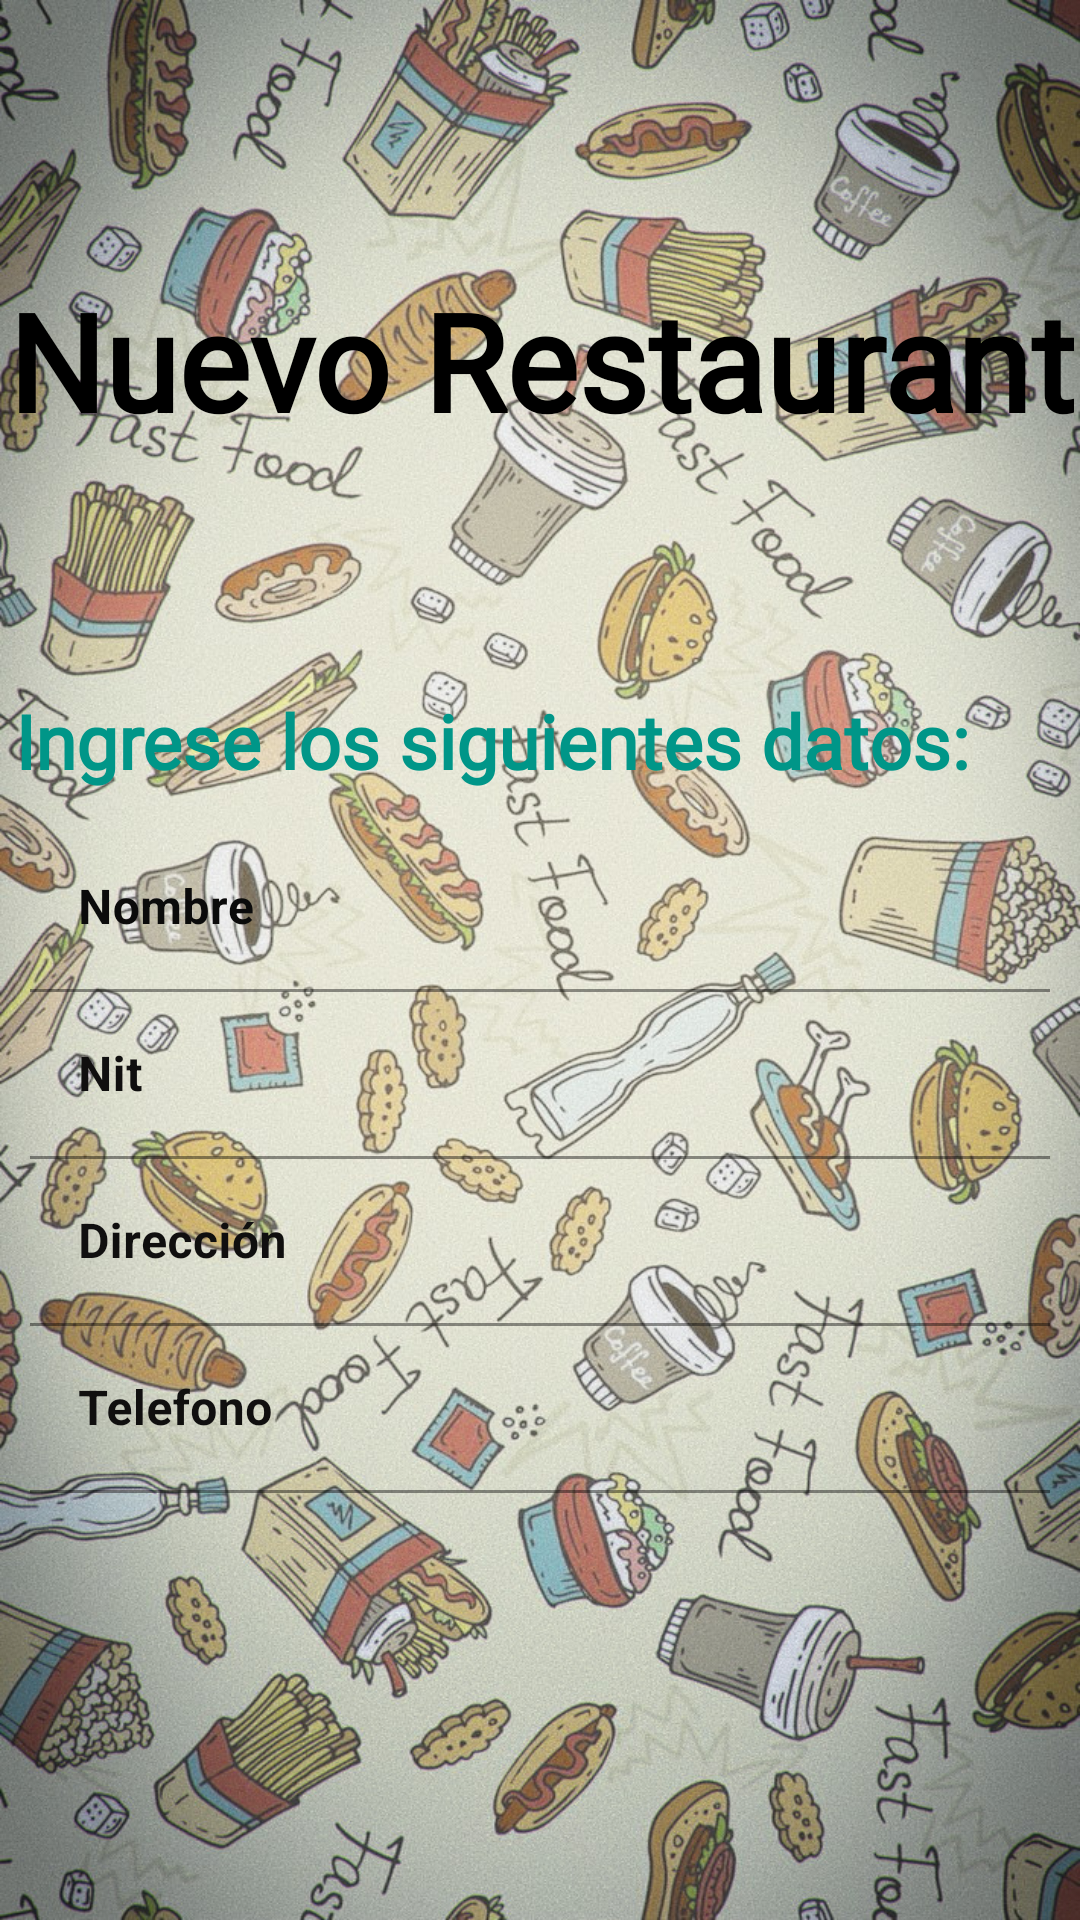

This screen was rendered from an Android layout file. Write that file and the resources it references.
<!-- AndroidManifest.xml: application theme Theme.GUIfinalProjecto -->
<!-- res/layout/activity_create_my_rest.xml -->
<?xml version="1.0" encoding="utf-8"?>
<androidx.constraintlayout.widget.ConstraintLayout xmlns:android="http://schemas.android.com/apk/res/android"
    xmlns:app="http://schemas.android.com/apk/res-auto"
    xmlns:tools="http://schemas.android.com/tools"
    android:layout_width="match_parent"
    android:layout_height="match_parent"
    tools:context=".createMyRest">

    <androidx.constraintlayout.widget.ConstraintLayout
        android:layout_width="match_parent"
        android:layout_height="match_parent"
        android:background="@drawable/comii">

        <TextView
            android:id="@+id/textView"
            android:layout_width="wrap_content"
            android:layout_height="wrap_content"
            android:layout_marginTop="90dp"
            android:fontFamily="@font/acme"
            android:text="Nuevo Restaurant"
            android:textAlignment="viewEnd"
            android:textAppearance="@style/TextAppearance.AppCompat.Display1"
            android:textColor="#000000"
            android:textSize="45sp"
            android:textStyle="bold"
            app:layout_constraintEnd_toEndOf="parent"
            app:layout_constraintStart_toStartOf="parent"
            app:layout_constraintTop_toTopOf="parent"
            tools:ignore="MissingConstraints"
            tools:visibility="visible" />

        <TextView
            android:id="@+id/text"
            android:layout_width="wrap_content"
            android:layout_height="wrap_content"
            android:layout_marginTop="230dp"
            android:fontFamily="@font/acme"
            android:text="Ingrese los siguientes datos:"
            android:textAlignment="viewEnd"
            android:textAppearance="@style/TextAppearance.AppCompat.Display1"
            android:textColor="#009688"
            android:textStyle="bold"
            android:textSize="25sp"
            app:layout_constraintEnd_toEndOf="parent"
            app:layout_constraintHorizontal_bias="0.113"
            app:layout_constraintStart_toStartOf="parent"
            app:layout_constraintTop_toTopOf="parent"
            tools:ignore="MissingConstraints"
            tools:visibility="visible" />

        <Button
            android:id="@+id/new_Sig"
            android:layout_width="178dp"
            android:layout_height="59dp"
            android:layout_marginTop="55dp"
            android:backgroundTint="#009688"
            android:layout_marginBottom="235dp"
            android:text="Siguiente"
            android:textColor="#FFFFFF"
            app:cornerRadius="25dp"
            app:layout_constraintBottom_toBottomOf="parent"
            app:layout_constraintEnd_toEndOf="parent"
            app:layout_constraintStart_toStartOf="parent"
            app:layout_constraintTop_toBottomOf="@+id/textInputLayout4"
            tools:ignore="MissingConstraints" />

        <com.google.android.material.textfield.TextInputLayout
            android:id="@+id/textInputLayout"
            android:layout_width="match_parent"
            android:layout_height="wrap_content"
            android:layout_marginStart="10dp"
            android:layout_marginTop="125dp"
            android:layout_marginEnd="10dp"
            android:layout_marginBottom="10dp"
            android:textColorHint="#0B0B0B"
            android:theme="@style/myEditTextStyle"
            app:layout_constraintTop_toBottomOf="@+id/textView"
            tools:layout_editor_absoluteX="58dp">

            <com.google.android.material.textfield.TextInputEditText
                android:id="@+id/new_nombreR"
                android:layout_width="match_parent"
                android:layout_height="wrap_content"
                android:backgroundTint="@android:color/transparent"
                android:hint="Nombre"
                android:textStyle="bold"
                android:inputType="text"
                android:textColor="#0E0D0D"
                android:textColorHint="@color/black" />
        </com.google.android.material.textfield.TextInputLayout>

        <com.google.android.material.textfield.TextInputLayout
            android:id="@+id/textInputLayout2"
            android:layout_width="match_parent"
            android:layout_height="wrap_content"
            android:layout_marginStart="10dp"
            android:layout_marginEnd="10dp"
            android:layout_marginBottom="10dp"
            android:textColorHint="#100F0F"
            android:theme="@style/myEditTextStyle"
            app:layout_constraintTop_toBottomOf="@+id/textInputLayout"
            tools:layout_editor_absoluteX="58dp">

            <com.google.android.material.textfield.TextInputEditText
                android:id="@+id/new_nitR"
                android:layout_width="match_parent"
                android:layout_height="wrap_content"
                android:backgroundTint="@android:color/transparent"
                android:hint="Nit"
                android:textStyle="bold"
                android:inputType="number"
                android:textColor="#0E0D0D"
                android:textColorHint="@color/black"  />
        </com.google.android.material.textfield.TextInputLayout>

        <com.google.android.material.textfield.TextInputLayout
            android:id="@+id/textInputLayout3"
            android:layout_width="match_parent"
            android:layout_height="wrap_content"
            android:layout_marginStart="10dp"
            android:layout_marginEnd="10dp"
            android:layout_marginBottom="10dp"
            android:textColorHint="#100F0F"
            android:theme="@style/myEditTextStyle"
            app:layout_constraintTop_toBottomOf="@+id/textInputLayout2"
            tools:layout_editor_absoluteX="58dp">

            <com.google.android.material.textfield.TextInputEditText
                android:id="@+id/new_dirR"
                android:layout_width="match_parent"
                android:layout_height="wrap_content"
                android:backgroundTint="@android:color/transparent"
                android:hint="Dirección"
                android:textStyle="bold"
                android:inputType="text"
                android:textColor="#0E0D0D"
                android:textColorHint="@color/black" />

        </com.google.android.material.textfield.TextInputLayout>

        <com.google.android.material.textfield.TextInputLayout
            android:id="@+id/textInputLayout4"
            android:layout_width="match_parent"
            android:layout_height="wrap_content"
            android:layout_marginStart="10dp"
            android:layout_marginEnd="10dp"
            android:layout_marginBottom="10dp"
            android:textColorHint="#100F0F"
            android:theme="@style/myEditTextStyle"
            app:layout_constraintTop_toBottomOf="@+id/textInputLayout3"
            tools:layout_editor_absoluteX="58dp">

            <com.google.android.material.textfield.TextInputEditText
                android:id="@+id/new_teR"
                android:layout_width="match_parent"
                android:layout_height="wrap_content"
                android:backgroundTint="@android:color/transparent"
                android:hint="Telefono"
                android:textStyle="bold"
                android:inputType="number"
                android:textColor="#0E0D0D"
                android:textColorHint="@color/black" />
        </com.google.android.material.textfield.TextInputLayout>


    </androidx.constraintlayout.widget.ConstraintLayout>


</androidx.constraintlayout.widget.ConstraintLayout>
<!-- resources referenced by this layout -->
<resources>
  <color name="black">#FF000000</color>
  <!-- drawable comii: jpg bitmap (drawable, 424949 bytes) -->
  <style name="myEditTextStyle">
          <item name="colorControlNormal">#ffffff</item>
          <item name="colorControlActivated">#ffffff</item>
          <item name="colorControlHighlight">#ffffff</item>
          <item name="colorAccent">#ffffff</item>
          <item name="android:textColorHint">#ffffff</item>
      </style>
  <style name="Theme.GUIfinalProjecto" parent="Theme.MaterialComponents.DayNight.DarkActionBar">
          
          <item name="colorPrimary">@color/purple_500</item>
          <item name="colorPrimaryVariant">@color/purple_700</item>
          <item name="colorOnPrimary">@color/white</item>
          
          <item name="colorSecondary">@color/teal_200</item>
          <item name="colorSecondaryVariant">@color/teal_700</item>
          <item name="colorOnSecondary">@color/black</item>
          
          <item name="android:statusBarColor" tools:targetApi="l">?attr/colorPrimaryVariant</item>
          
      </style>
  <color name="purple_500">#FF6200EE</color>
  <color name="purple_700">#FF3700B3</color>
  <color name="white">#FFFFFFFF</color>
  <color name="teal_200">#FF03DAC5</color>
  <color name="teal_700">#FF018786</color>
</resources>
